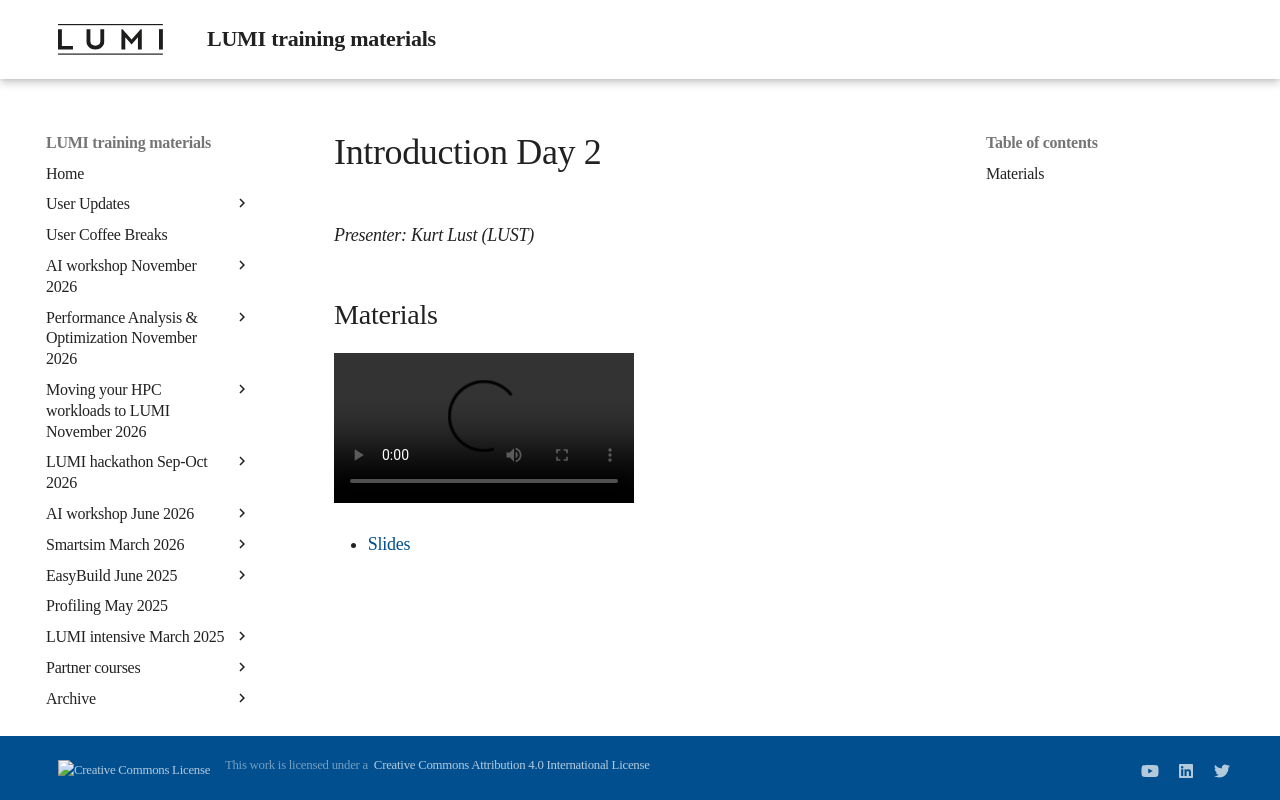

repository: Lumi-supercomputer/LUMI-training-materials · page: 2day-20241210/MI03-IntroductionDay2/index.html · generator: mkdocs

# Introduction Day 2

*Presenter: Kurt Lust (LUST)*


## Materials

<!--
Materials will be made available during and after the lecture
-->

<video src="https://462000265.lumidata.eu/2day-20241210/recordings/I03-IntroductionDay2.mp4" controls="controls"></video>

<!--
-   A video recording will follow.
-->

-   [Slides](https://462000265.lumidata.eu/2day-20241210/files/LUMI-2day-20241210-I03-IntroductionDay2.pdf)
